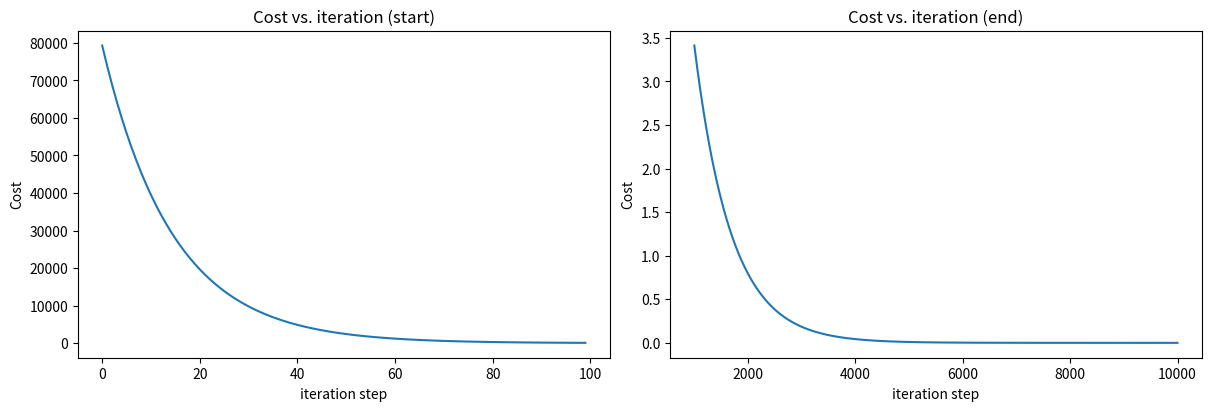
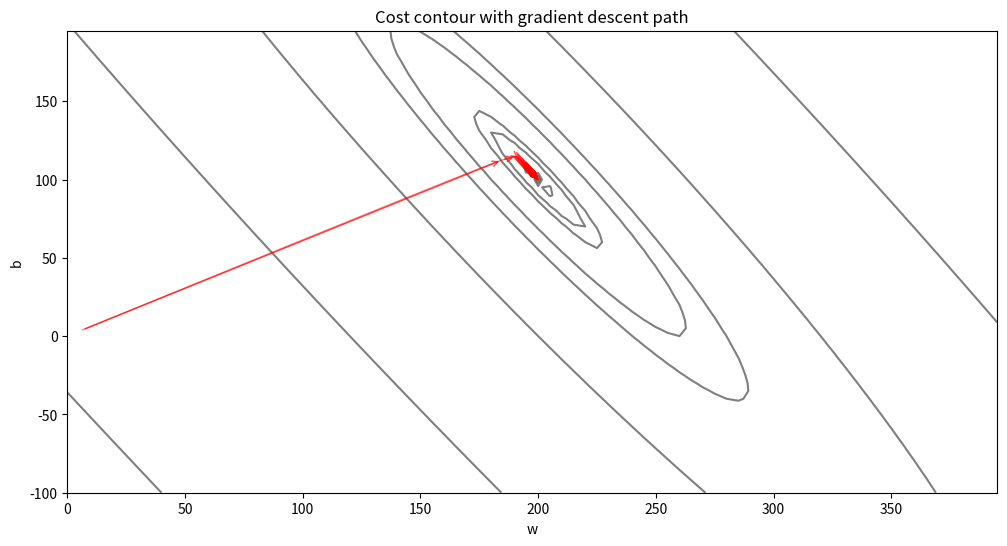
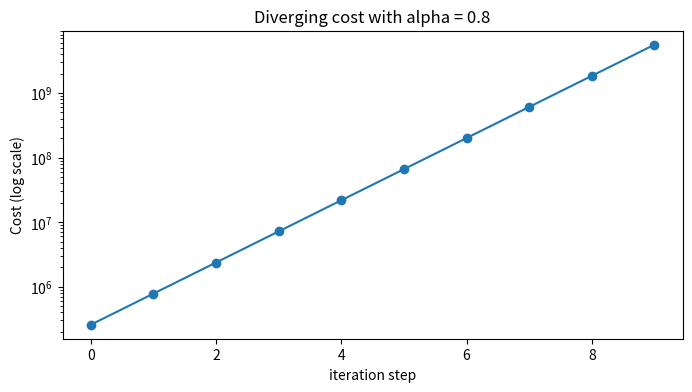

Write Python code to recreate these figures, in order.
import math
import numpy as np
import matplotlib.pyplot as plt

x_train = np.array([1.0, 2.0])
y_train = np.array([300.0, 500.0])

def compute_cost(x, y, w, b):
      m = x.shape[0]
      cost = 0

      for i in range(m):
            f_wb = w * x[i] + b
            cost = cost + (f_wb - y[i])**2
      total_cost = 1 / (2 * m) * cost
      return total_cost

def compute_gradient(x, y, w, b):
      """
      Computes the gradient for linear regression
      Args:
            x (ndarray (m, )): Data, m examples
            y (ndarray (m, )): target values
            w, b (scalar): model parameters
      Returns
            dj_dw (scalar): The gradient of the cost w.r.t. the parameters w
            dj_db (scalar): The gradient of the cost w.r.t. the parameters b
      """

      # Number of training examples
      m = x.shape[0]
      dj_dw = 0
      dj_db = 0

      for i in range(m):
            f_wb = w * x[i] + b
            dj_dw_i = (f_wb - y[i]) * x[i]
            dj_db_i = (f_wb - y[i])
            dj_db += dj_db_i
            dj_dw += dj_dw_i
      dj_dw = dj_dw / m
      dj_db = dj_db / m

      return dj_dw, dj_db

def gradient_descent(x, y, w_in, b_in, alpha, num_iters, cost_function, gradient_function):
      """
      Performs gradient descent to fit w,b. Updates w,b by taking 
      num_iters gradient steps with learning rate alpha
    
      Args:
            x (ndarray (m,))  : Data, m examples 
            y (ndarray (m,))  : target values
            w_in,b_in (scalar): initial values of model parameters  
            alpha (float):     Learning rate
            num_iters (int):   number of iterations to run gradient descent
            cost_function:     function to call to produce cost
            gradient_function: function to call to produce gradient
      
      Returns:
            w (scalar): Updated value of parameter after running gradient descent
            b (scalar): Updated value of parameter after running gradient descent
            J_history (List): History of cost values
            p_history (list): History of parameters [w,b] 
      """

      # An array to store cost J and w's at each iteration primarily for graphing later
      J_history = []
      p_history = []
      b = b_in
      w = w_in

      for i in range(num_iters):
            # Calculate the grandient and update the parameters using gradient_function
            dj_dw, dj_db = gradient_function(x, y, w, b)

            # Update the Parameters using equations
            b = b - alpha * dj_db
            w = w - alpha * dj_dw

            # Save cost J at each iteration
            if i < 100000:
                  J_history.append(cost_function(x, y, w, b))     
                  p_history.append([w, b])
            # Print cost every at intervals 10 times or as many iterations if < 10
            if i % math.ceil(num_iters / 10) == 0:
                  print(f"Iteration {i:4}: Cost {J_history[-1]:0.2e} ",
                        f"dj_dw: {dj_dw: 0.3e}, dj_db: {dj_db: 0.3e}  ",
                        f"w: {w: 0.3e}, b:{b: 0.5e}")
      return w, b, J_history, p_history 

# initialize parameters
w_init = 0
b_init = 0
# some gradient descent settings
iterations = 10000
tmp_alpha = 1.0e-2

# run gradient descent
w_final, b_final, J_hist, p_hist  = gradient_descent(
      x_train, y_train, w_init, b_init, tmp_alpha,
      iterations, compute_cost, compute_gradient
)
print(f"(w, b) found by gradient descent: ({w_final:8.4f}, {b_final:8.4f})")

# plot cost versus iteration
fig, (ax1, ax2) = plt.subplots(1, 2, constrained_layout=True, figsize=(12, 4))
ax1.plot(J_hist[:100])
ax2.plot(1000 + np.arange(len(J_hist[1000:])), J_hist[1000:])
ax1.set_title("Cost vs. iteration (start)")
ax2.set_title("Cost vs. iteration (end)")
ax1.set_ylabel('Cost')
ax2.set_ylabel('Cost')
ax1.set_xlabel('iteration step')
ax2.set_xlabel('iteration step')
plt.show()

print(f"1000 sqft house prediction {w_final*1.0 + b_final:0.1f} Thousand dollars")
print(f"1200 sqft house prediction {w_final*1.2 + b_final:0.1f} Thousand dollars")
print(f"2000 sqft house prediction {w_final*2.0 + b_final:0.1f} Thousand dollars")

# build a 2D grid of (w, b) values around the optimum
w_range = np.arange(0, 400, 5)
b_range = np.arange(-100, 200, 5)
W, B = np.meshgrid(w_range, b_range)

# compute the cost at every grid cell
Z = np.zeros_like(W)
for i in range(W.shape[0]):
    for j in range(W.shape[1]):
        Z[i, j] = compute_cost(x_train, y_train, W[i, j], B[i, j])

print(f"grid shape: {W.shape}, cost range: {Z.min():.1f} to {Z.max():.0f}")

# draw the contour plot
fig, ax = plt.subplots(1, 1, figsize=(12, 6))
ax.contour(W, B, Z, levels=[5, 10, 50, 100, 500, 1000, 5000, 25000, 100000],
           colors='black', alpha=0.5)
ax.set_title('Cost contour with gradient descent path')
ax.set_xlabel('w')
ax.set_ylabel('b')

# overlay the descent path
p_hist_array = np.array(p_hist)
ax.plot(p_hist_array[:, 0], p_hist_array[:, 1], 'r-', linewidth=1, alpha=0.5)

# add arrows at intervals along the path to show direction
step = 100
for i in range(0, len(p_hist) - step, step):
    ax.annotate('', xy=p_hist_array[i + step], xytext=p_hist_array[i],
                arrowprops=dict(arrowstyle='->', color='red', alpha=0.7))

plt.show()

# --- divergence demo: a too-large learning rate ---
# reinitialize parameters
w_init = 0
b_init = 0
# huge alpha, only a few iterations (cost overflows quickly)
iterations = 10
tmp_alpha = 8.0e-1

w_final, b_final, J_hist, p_hist = gradient_descent(
    x_train, y_train, w_init, b_init, tmp_alpha,
    iterations, compute_cost, compute_gradient
)

# plot the diverging cost on a log scale
fig, ax = plt.subplots(1, 1, figsize=(8, 4))
ax.plot(J_hist, marker='o')
ax.set_yscale('log')
ax.set_title(f'Diverging cost with alpha = {tmp_alpha}')
ax.set_xlabel('iteration step')
ax.set_ylabel('Cost (log scale)')
plt.show()
